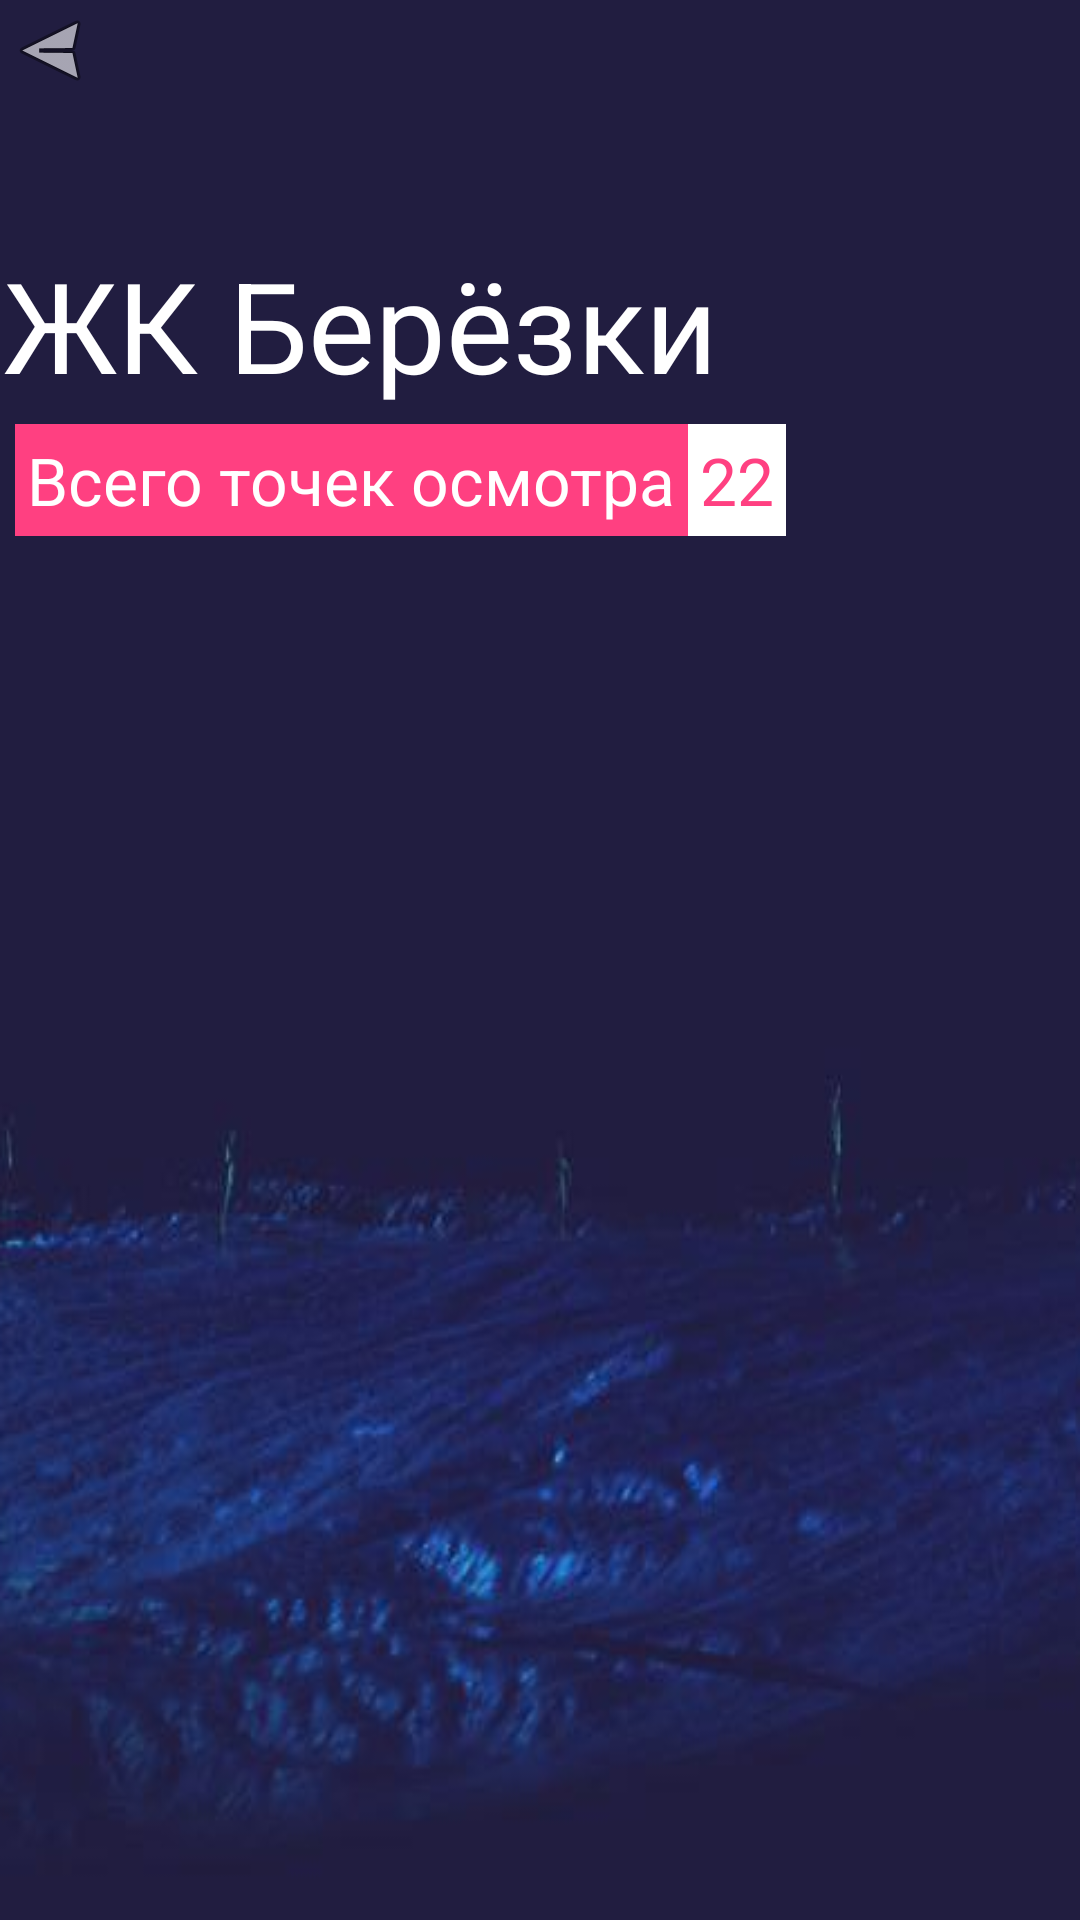

Produce the Android XML layout that renders to this screen, including the resource entries it uses.
<!-- AndroidManifest.xml: application theme Theme.LTST2023AIR9 -->
<!-- res/layout/fragment_flat_info.xml -->
<?xml version="1.0" encoding="utf-8"?>
<FrameLayout xmlns:android="http://schemas.android.com/apk/res/android"
    android:layout_width="match_parent"
    android:layout_height="match_parent">

    <LinearLayout
        android:id="@+id/linearLayout"
        android:layout_width="match_parent"
        android:layout_height="match_parent"
        android:background="@drawable/efec8174"
        android:gravity="top"
        android:orientation="vertical" />

    <LinearLayout
        android:layout_width="match_parent"
        android:layout_height="match_parent"
        android:layout_marginTop="80dp"
        android:gravity="top"
        android:orientation="vertical">


        <LinearLayout
            android:layout_width="match_parent"
            android:layout_height="wrap_content"
            android:gravity="center_vertical"
            android:orientation="horizontal"
            android:weightSum="3">

            <TextView
                android:id="@+id/tv_flat_info_object_name"
                android:layout_width="0dp"
                android:layout_height="wrap_content"
                android:layout_weight="2"
                android:text="ЖК Берёзки"
                android:textAlignment="center"
                android:textColor="@color/white"
                android:textSize="42sp" />

            <Button
                android:id="@+id/b_checkpoint_info_record"
                android:layout_width="0dp"
                android:layout_height="wrap_content"
                android:layout_weight="1"
                android:text="переснять"
                android:textColor="@color/white"
                android:visibility="invisible" />
        </LinearLayout>

        <LinearLayout
            android:layout_width="match_parent"
            android:layout_height="wrap_content"
            android:gravity="center_vertical"
            android:padding="5dp">

            <TextView
                android:layout_width="wrap_content"
                android:layout_height="wrap_content"
                android:background="@color/colorAccent"
                android:padding="4dp"
                android:text="Всего точек осмотра"
                android:textAlignment="center"
                android:textColor="@color/white"
                android:textSize="22sp" />

            <TextView
                android:id="@+id/tv_flat_info_object_flat_count"
                android:layout_width="wrap_content"
                android:layout_height="wrap_content"
                android:background="@color/white"
                android:padding="4dp"
                android:text="22"
                android:textAlignment="center"
                android:textColor="@color/colorAccent"
                android:textSize="22sp" />
        </LinearLayout>

        <TextView
            android:layout_width="match_parent"
            android:layout_height="wrap_content"
            android:text=""
            android:textAlignment="center"
            android:textSize="80sp" />


        <androidx.recyclerview.widget.RecyclerView
            android:id="@+id/rv_checkpoint_list"
            android:layout_width="match_parent"
            android:layout_height="wrap_content">

        </androidx.recyclerview.widget.RecyclerView>


    </LinearLayout>

    <ImageButton

        android:id="@+id/ib_flat_info_back"
        android:layout_width="wrap_content"
        android:layout_height="wrap_content"
        android:layout_gravity="start"
        android:layout_margin="1dp"
        android:background="@android:drawable/ic_menu_send"
        android:contentDescription="дальше"
        android:rotation="180" />

</FrameLayout>
<!-- resources referenced by this layout -->
<resources>
  <color name="colorAccent">#FF4081</color>
  <color name="white">#FFFFFFFF</color>
  <!-- drawable efec8174: png bitmap (drawable, 134837 bytes) -->
  <style name="Theme.LTST2023AIR9" parent="Base.Theme.LTST2023AIR9" />
  <style name="Base.Theme.LTST2023AIR9" parent="Theme.Material3.DayNight.NoActionBar">
          
          
      </style>
</resources>
